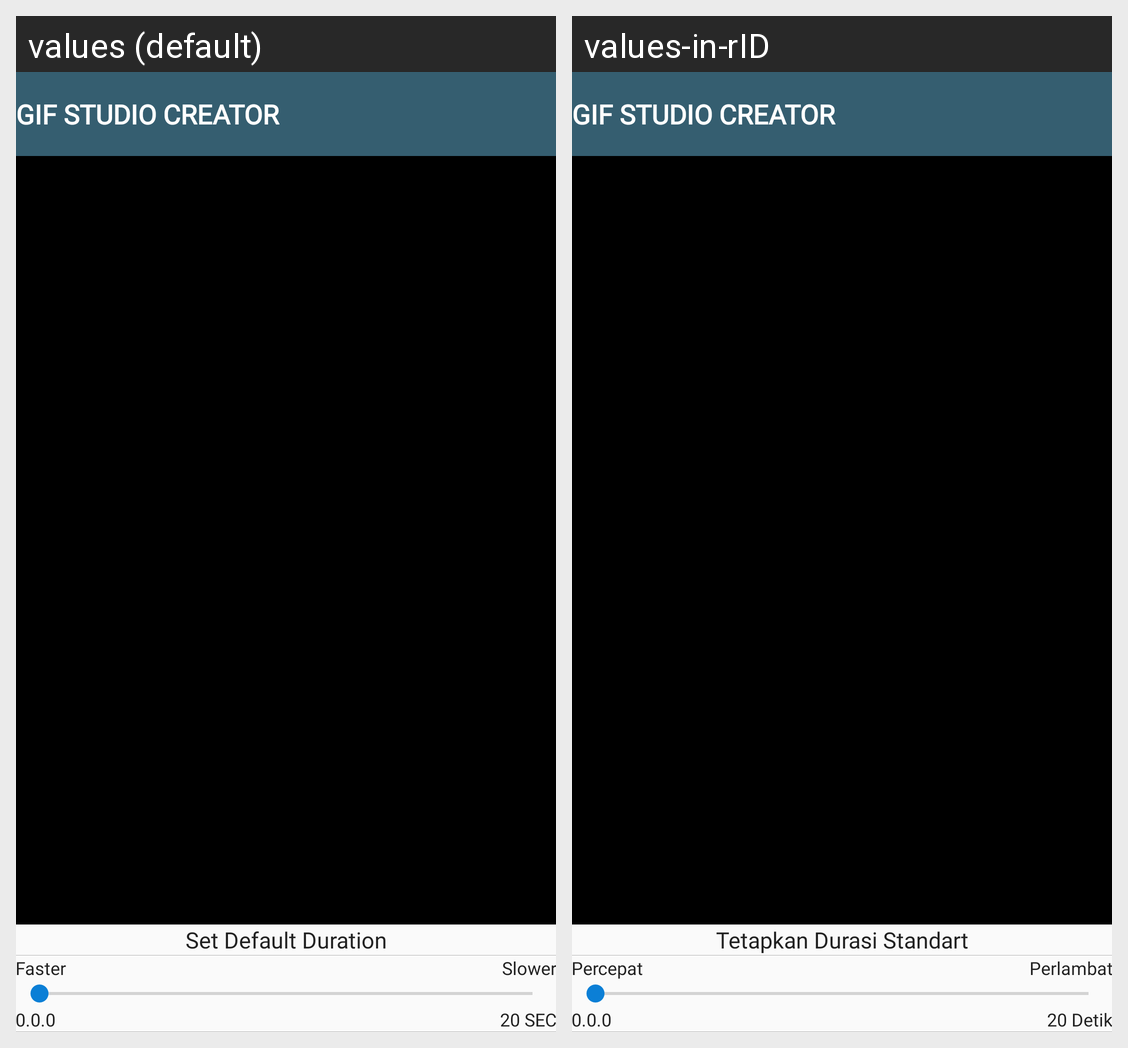

Translations of the strings shown on this Android screen, per locale in the grid:
Android screen res/layout/edit_activity.xml rendered under 2 locales, left to right: values (default), values-in-rID. Device: Nexus 5 (rendered at 1080×1920; each locale shown at half size, 540×960, under a caption strip naming it); theme AppTheme.
Strings drawn on this screen, with the default value and each locale's value (text and hints the layout hard-codes, and strings that could not be matched under every locale, appear in the picture but are not listed):

set_default_duration
  values: Set Default Duration
  values-in-rID: Tetapkan Durasi Standart

faster
  values: Faster
  values-in-rID: Percepat

slower
  values: Slower
  values-in-rID: Perlambat

duapuluhdetik
  values: 20 SEC
  values-in-rID: 20 Detik

app_name
  values: GIF STUDIO CREATOR
  values-in-rID: GIF STUDIO CREATOR  [not translated; the default value is used]
